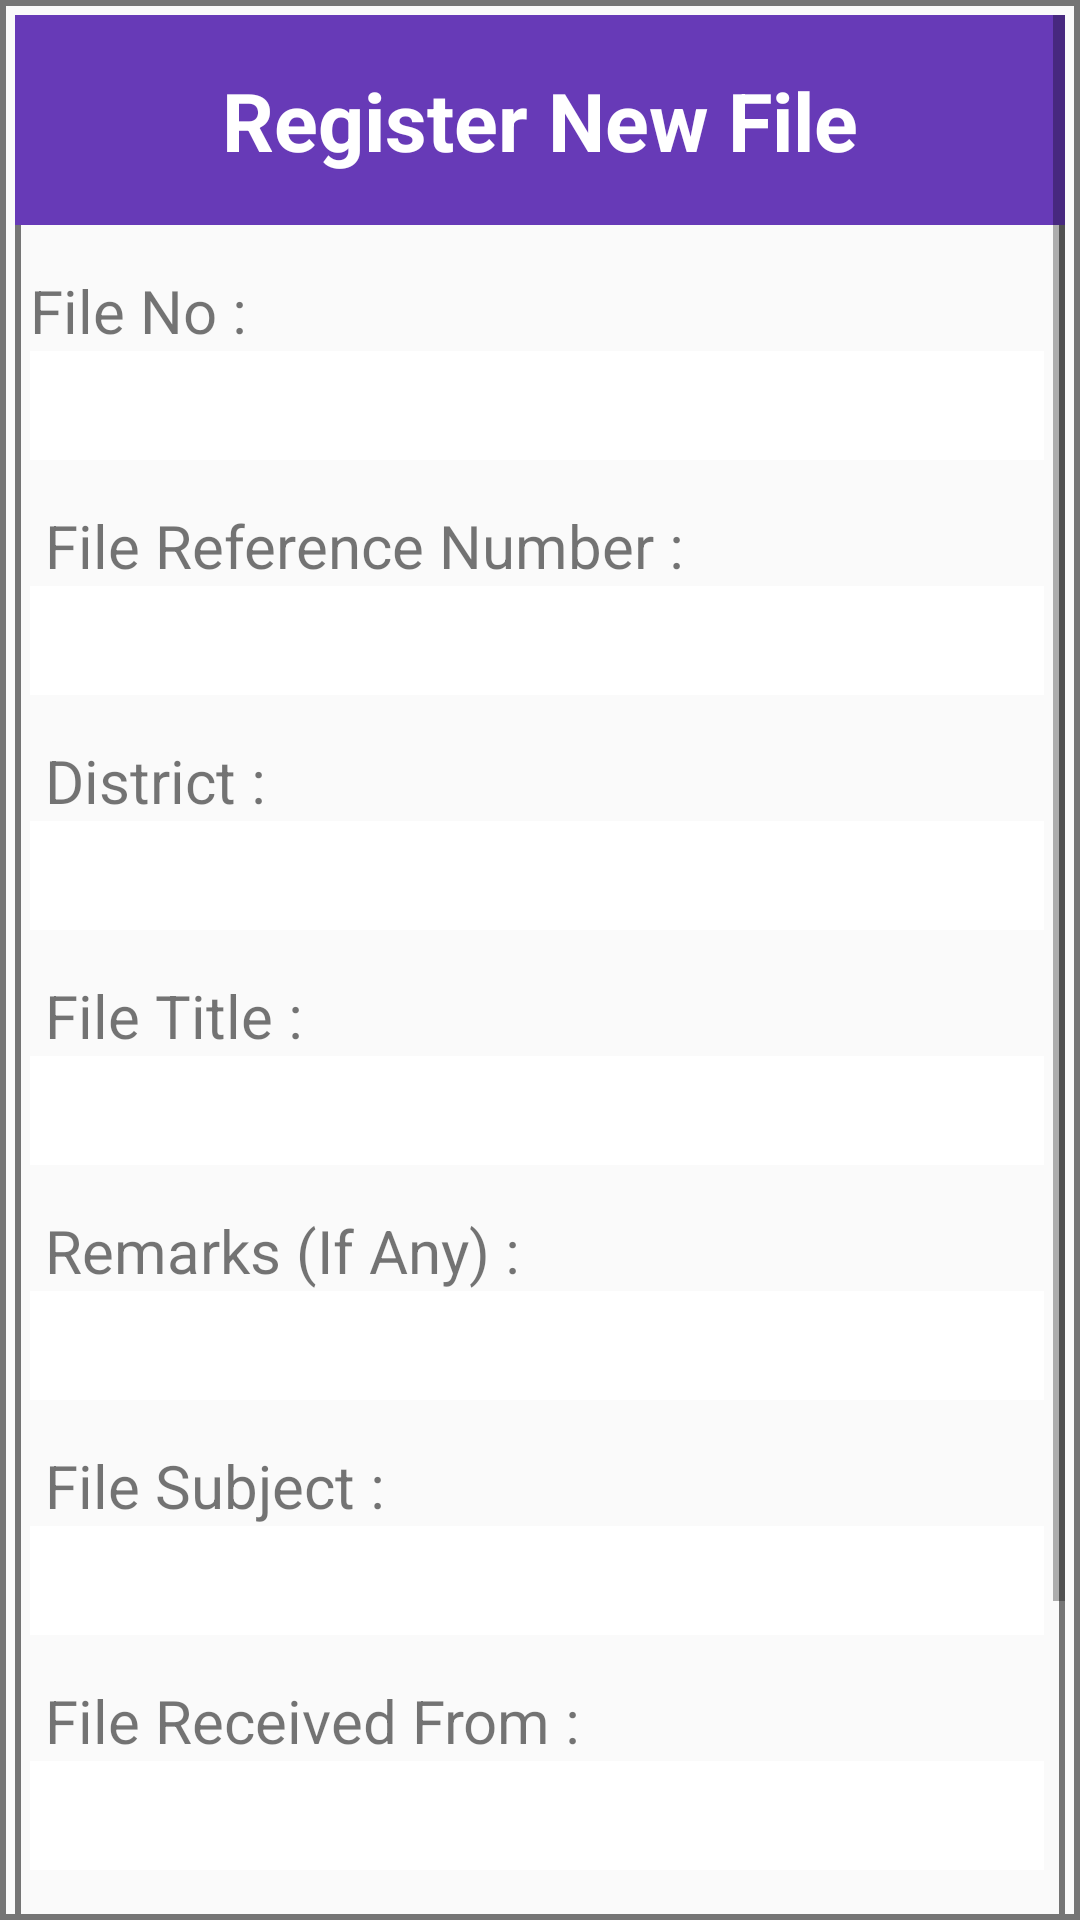

Produce the Android XML layout that renders to this screen, including the resource entries it uses.
<!-- AndroidManifest.xml: application theme AppTheme -->
<!-- res/layout/activity_main.xml -->
<?xml version="1.0" encoding="utf-8"?>

<RelativeLayout xmlns:android="http://schemas.android.com/apk/res/android"
    android:layout_width="match_parent"
    android:layout_height="match_parent"
    android:orientation="vertical"
    android:background="@drawable/border_style">

    <ScrollView
        android:id="@+id/scrollView"
        android:layout_width="match_parent"
        android:layout_height="wrap_content"
        android:layout_alignParentStart="true"
        android:layout_alignParentTop="true"
        android:background="@drawable/border_style"
        android:layout_marginStart="5dp"
        android:layout_marginEnd="5dp"
        android:layout_marginTop="5dp">



        <LinearLayout
            android:layout_width="match_parent"
            android:layout_height="wrap_content"
            android:orientation="vertical">
            <LinearLayout
                android:layout_width="match_parent"
                android:layout_height="wrap_content"
                android:background="#673AB7">

                <TextView
                    android:layout_width="match_parent"
                    android:layout_height="70dp"
                    android:gravity="center"
                    android:text="@string/register_new_file"
                    android:textColor="#ffffff"
                    android:textSize="27sp"
                    android:textStyle="bold" />

            </LinearLayout>

            <TextView
                android:id="@+id/tvfileno"
                android:layout_marginLeft="5dp"
                android:layout_width="match_parent"
                android:layout_height="wrap_content"
                android:layout_alignParentTop="true"
                android:layout_toStartOf="@+id/scrollView"
                android:paddingTop="15dp"
                android:text="@string/file_no"
                android:textSize="20sp" />

            <EditText
                android:id="@+id/editTextFileNo"
                android:layout_marginLeft="5dp"
                android:layout_marginRight="7dp"
                android:layout_width="match_parent"
                android:layout_height="wrap_content"
                android:layout_below="@+id/textView"
                android:background="@drawable/border_style"
                android:backgroundTint="#fff"
                android:ems="10"
                android:inputType="textAutoComplete|textAutoCorrect"
                android:padding="6dp" />

            <TextView
                android:id="@+id/d"
                android:layout_width="match_parent"
                android:layout_height="wrap_content"
                android:layout_alignParentTop="true"
                android:layout_toStartOf="@+id/scrollView"
                android:paddingLeft="10dp"
                android:paddingTop="15dp"
                android:text="File Reference Number : "
                android:textSize="20sp" />

            <EditText
                android:id="@+id/editTextFileRerfrence"
                android:layout_width="match_parent"
                android:layout_height="wrap_content"
                android:layout_marginLeft="5dp"
                android:layout_marginRight="7dp"
                android:layout_below="@+id/textView"
                android:background="@drawable/border_style"
                android:backgroundTint="#fff"
                android:ems="10"
                android:inputType="textAutoComplete|textAutoCorrect"
                android:padding="6dp" />
            <TextView
                android:id="@+id/e"
                android:layout_width="match_parent"
                android:layout_height="wrap_content"
                android:layout_alignParentTop="true"
                android:layout_toStartOf="@+id/scrollView"
                android:paddingLeft="10dp"
                android:paddingTop="15dp"
                android:text="@string/district"
                android:textSize="20sp" />

            <EditText
                android:id="@+id/editTextDistrict"
                android:layout_width="match_parent"
                android:layout_height="wrap_content"
                android:layout_marginLeft="5dp"
                android:layout_marginRight="7dp"
                android:layout_below="@+id/textView"
                android:background="@drawable/border_style"
                android:backgroundTint="#fff"
                android:ems="10"
                android:inputType="textAutoComplete|textAutoCorrect"
                android:padding="6dp" />
            <TextView
                android:id="@+id/h"
                android:layout_width="match_parent"
                android:layout_height="wrap_content"
                android:layout_alignParentTop="true"
                android:layout_toStartOf="@+id/scrollView"
                android:paddingLeft="10dp"
                android:paddingTop="15dp"
                android:text="File Title :"
                android:textSize="20sp" />

            <EditText
                android:id="@+id/editTextFileDate"
                android:layout_width="match_parent"
                android:layout_height="wrap_content"
                android:layout_marginLeft="5dp"
                android:layout_marginRight="7dp"
                android:layout_below="@+id/textView"
                android:background="@drawable/border_style"
                android:backgroundTint="#fff"
                android:ems="10"
                android:inputType="textAutoComplete|textAutoCorrect"
                android:padding="6dp" />

            <TextView
                android:id="@+id/n"
                android:layout_width="match_parent"
                android:layout_height="wrap_content"
                android:layout_alignParentTop="true"
                android:layout_toStartOf="@+id/scrollView"
                android:paddingLeft="10dp"
                android:paddingTop="15dp"
                android:text="@string/remarks_if_any"
                android:textSize="20sp" />
            <EditText
                android:id="@+id/editTextRemarks"
                android:layout_width="match_parent"
                android:layout_marginLeft="5dp"
                android:layout_marginRight="7dp"
                android:layout_height="wrap_content"
                android:layout_below="@+id/textView"
                android:background="@drawable/border_style"
                android:backgroundTint="#fff"
                android:ems="10"
                android:inputType="textAutoComplete|textAutoCorrect"
                android:padding="6dp" />


            <TextView
                android:id="@+id/j"
                android:layout_width="match_parent"
                android:layout_height="wrap_content"
                android:layout_alignParentTop="true"
                android:layout_toStartOf="@+id/scrollView"
                android:paddingLeft="10dp"
                android:paddingTop="15dp"
                android:text="@string/file_subject"
                android:textSize="20sp" />

            <EditText
                android:id="@+id/editTextFileSubject"
                android:layout_width="match_parent"
                android:layout_height="wrap_content"
                android:layout_below="@+id/textView"
                android:layout_marginLeft="5dp"
                android:layout_marginRight="7dp"
                android:background="@drawable/border_style"
                android:backgroundTint="#fff"
                android:ems="10"
                android:inputType="textAutoComplete|textAutoCorrect"
                android:padding="6dp" />
            <TextView
                android:id="@+id/l"
                android:layout_width="match_parent"
                android:layout_height="wrap_content"
                android:layout_alignParentTop="true"
                android:layout_toStartOf="@+id/scrollView"
                android:paddingLeft="10dp"
                android:paddingTop="15dp"
                android:text="@string/file_received_from"
                android:textSize="20sp" />

            <EditText
                android:id="@+id/editTextReceivedFrom"
                android:layout_width="match_parent"
                android:layout_height="wrap_content"
                android:layout_marginLeft="5dp"
                android:layout_marginRight="7dp"
                android:layout_below="@+id/textView"
                android:background="@drawable/border_style"
                android:backgroundTint="#fff"
                android:ems="10"
                android:inputType="textAutoComplete|textAutoCorrect"
                android:padding="6dp" />


            <TextView
                android:id="@+id/p"
                android:layout_width="match_parent"
                android:layout_height="wrap_content"
                android:layout_alignParentTop="true"
                android:layout_toStartOf="@+id/scrollView"
                android:paddingLeft="10dp"
                android:paddingTop="15dp"
                android:text="@string/file_forwarded_to"
                android:textSize="20sp" />

            <EditText
                android:id="@+id/editTextForwardTo"
                android:layout_marginLeft="5dp"
                android:layout_marginRight="7dp"
                android:layout_width="match_parent"
                android:layout_height="wrap_content"
                android:layout_below="@+id/textView"
                android:background="@drawable/border_style"
                android:backgroundTint="#fff"
                android:ems="10"
                android:inputType="textAutoComplete|textAutoCorrect"
                android:padding="5dp" />


            <LinearLayout
                android:layout_width="match_parent"
                android:layout_height="wrap_content"
                android:orientation="horizontal">

                <RelativeLayout
                    android:layout_width="match_parent"
                    android:layout_height="wrap_content"
                    android:orientation="horizontal">
                </RelativeLayout>
            </LinearLayout>


            <LinearLayout
                android:layout_width="wrap_content"
                android:layout_height="wrap_content"
                android:orientation="horizontal"
                android:paddingBottom="20dp"
                android:layout_gravity="center">
                <android.support.v7.widget.AppCompatButton
                    android:id="@+id/buttonUpload"
                    style="@style/LOGIN"
                    android:layout_width="wrap_content"
                    android:layout_height="wrap_content"
                    android:layout_centerHorizontal="true"
                    android:text=" SAVE "
                    android:textColor="#fff" />
                <android.support.v7.widget.AppCompatButton
                    android:id="@+id/btnreset"
                    style="@style/LOGIN"
                    android:layout_width="wrap_content"
                    android:layout_height="wrap_content"
                    android:layout_centerHorizontal="true"
                    android:text=" RESET "
                    android:textColor="#fff" />
            </LinearLayout>

        </LinearLayout>
    </ScrollView>

</RelativeLayout>
<!-- resources referenced by this layout -->
<resources>
  <!-- drawable border_style (drawable) -->
  <?xml version="1.0" encoding="utf-8"?>
  <shape xmlns:android="http://schemas.android.com/apk/res/android"
      android:shape="rectangle">
      <stroke
          android:width="2dp"
          android:color="#757575"
          />
  </shape>
  <string name="district">District :</string>
  <string name="file_forwarded_to">File Forwarded To :</string>
  <string name="file_no">File No :</string>
  <string name="file_received_from">File Received From :</string>
  <string name="file_subject">File Subject :</string>
  <string name="register_new_file">Register New File</string>
  <string name="remarks_if_any">Remarks (If Any) :</string>
  <style name="LOGIN" parent="Base.TextAppearance.AppCompat.Widget.Button.Colored">
          <item name="backgroundTint">@color/colorButton</item>
          <item name="android:textColor">@color/colorButton</item>
  
      </style>
  <style name="AppTheme" parent="Theme.AppCompat.Light.NoActionBar">
          
          <item name="colorPrimary">@color/colorPrimary</item>
          <item name="colorPrimaryDark">@color/colorPrimaryDark</item>
          <item name="colorAccent">@color/colorAccent</item>
      </style>
  <color name="colorButton">#2196f3</color>
  <color name="colorPrimary">#607D8B</color>
  <color name="colorPrimaryDark">#1B5E20</color>
  <color name="colorAccent">#2196f3</color>
</resources>
